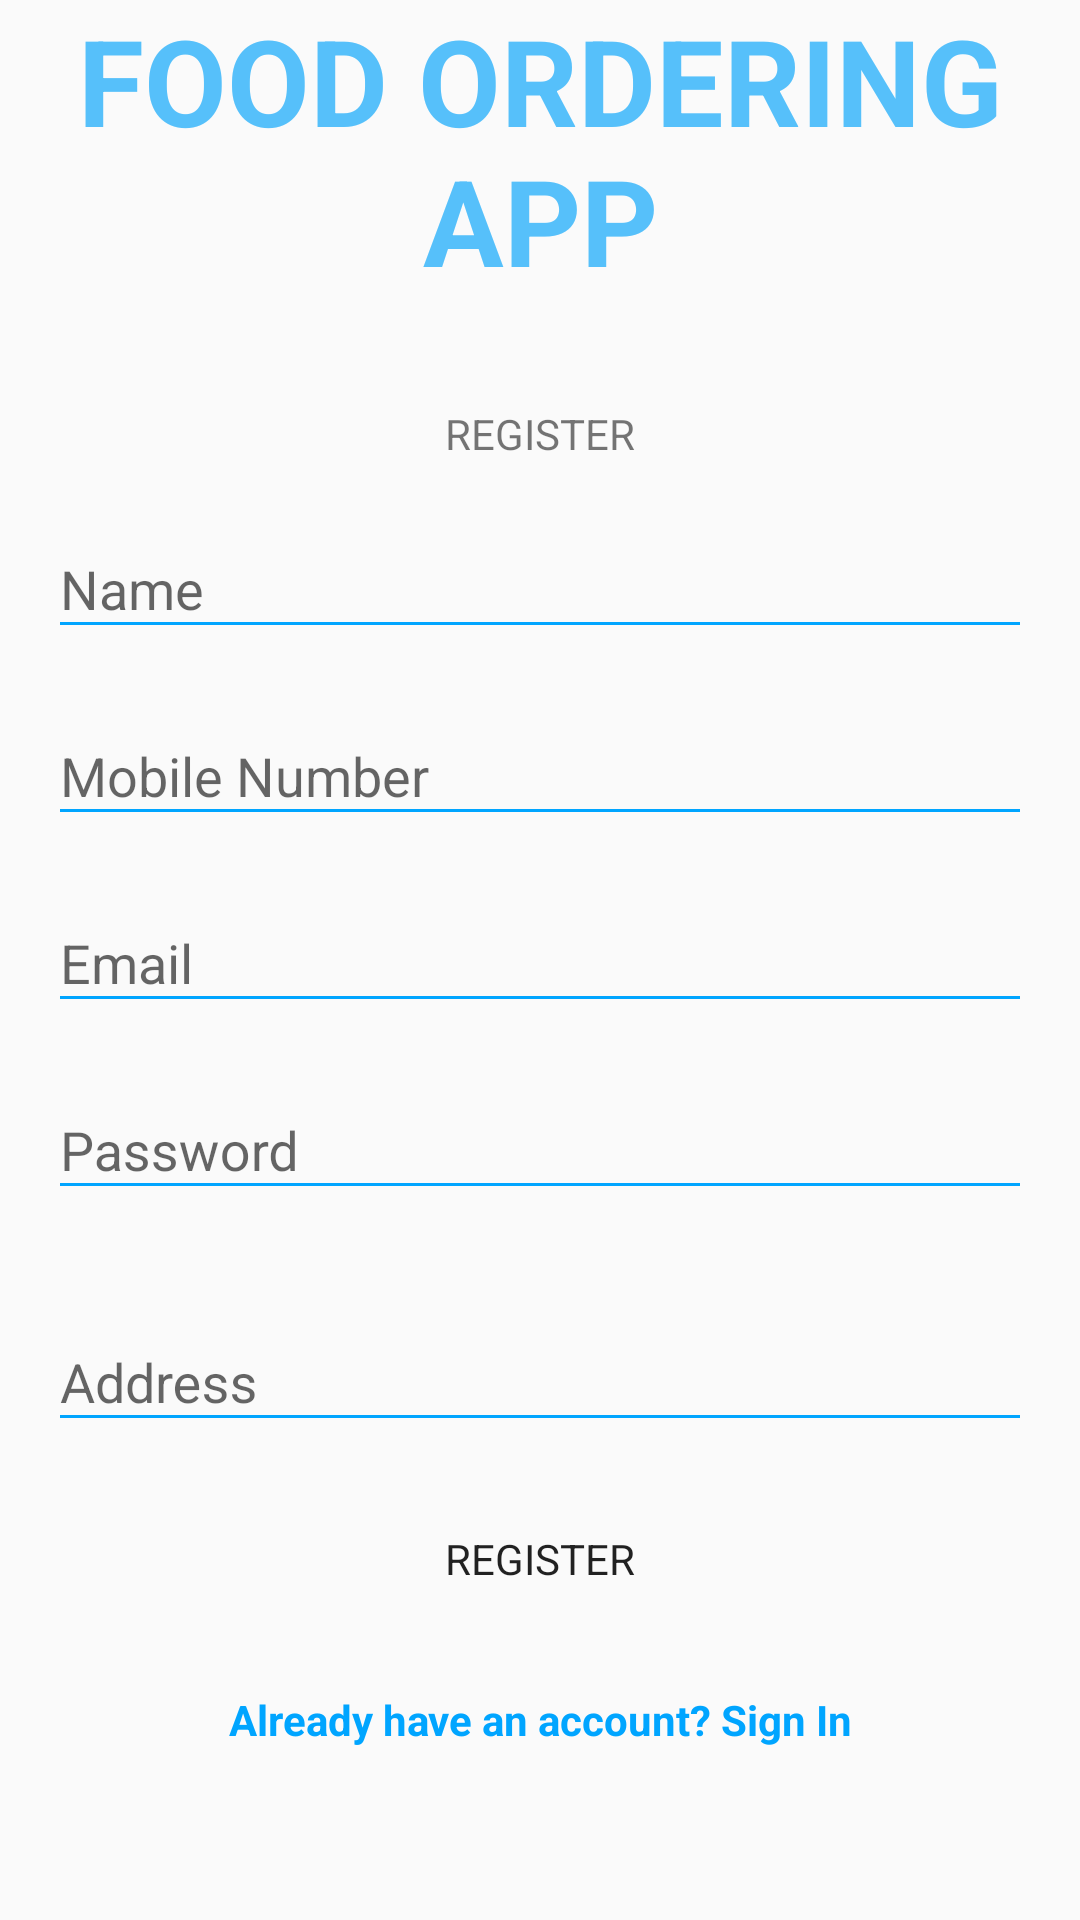

Produce the Android XML layout that renders to this screen, including the resource entries it uses.
<!-- AndroidManifest.xml: application theme AppTheme.Font -->
<!-- res/layout/activity_sign_up.xml -->
<?xml version="1.0" encoding="utf-8"?>
<ScrollView android:layout_width="match_parent"
    android:layout_height="match_parent"
    xmlns:android="http://schemas.android.com/apk/res/android" >
<LinearLayout xmlns:android="http://schemas.android.com/apk/res/android"
    android:layout_width="match_parent"
    android:layout_height="match_parent"
    xmlns:app="http://schemas.android.com/apk/res-auto"
    android:paddingLeft="16dp"
    android:paddingRight="16dp"
    android:orientation="vertical">

    <TextView
        android:layout_width="match_parent"
        android:layout_height="wrap_content"
        android:text="FOOD ORDERING APP"
        android:textSize="40dp"
        android:textStyle="bold"
        android:layout_marginBottom="15dp"
        android:textColor="#56C0FA"
        android:gravity="center_horizontal"
        android:layout_gravity="center_horizontal"/>

        <TextView
            android:layout_height="wrap_content"
            android:layout_width="match_parent"
            android:gravity="center"
            android:text="@string/register"
            android:layout_marginTop="@dimen/loginViewsMargin"/>

    <com.google.android.material.textfield.TextInputLayout
        android:layout_width="match_parent"
        android:layout_height="wrap_content"
        android:layout_marginTop="@dimen/signup_text_margin_top">
        <EditText
            style="@style/modifiedEditText"
            android:id="@+id/rname"
            android:inputType="text"
            android:maxLines="1"
            android:hint="Name"/>
    </com.google.android.material.textfield.TextInputLayout>

    <com.google.android.material.textfield.TextInputLayout
        android:layout_width="match_parent"
        android:layout_height="wrap_content"
        android:layout_marginTop="@dimen/signup_text_margin_top">
        <EditText
            style="@style/modifiedEditText"
            android:inputType="number"
            android:id="@+id/rnum"
            android:maxLines="1"
            android:hint="Mobile Number"/>
    </com.google.android.material.textfield.TextInputLayout>

    <com.google.android.material.textfield.TextInputLayout
        android:layout_width="match_parent"
        android:layout_height="wrap_content"
        android:layout_marginTop="@dimen/signup_text_margin_top">
        <EditText
            style="@style/modifiedEditText"
            android:inputType="textEmailAddress"
            android:id="@+id/remail"
            android:maxLines="1"
            android:hint="@string/login_email_hint"/>
    </com.google.android.material.textfield.TextInputLayout>

    <com.google.android.material.textfield.TextInputLayout
        android:layout_width="match_parent"
        android:layout_height="wrap_content"
        android:layout_marginBottom="15dp"
        android:layout_marginTop="@dimen/signup_text_margin_top">
        <EditText
            style="@style/modifiedEditText"
            android:id="@+id/rpassword"
            android:hint="@string/login_password_hint"
            android:maxLines="1"
            android:inputType="textPassword"/>
    </com.google.android.material.textfield.TextInputLayout>

    <com.google.android.material.textfield.TextInputLayout
        android:layout_width="match_parent"
        android:layout_height="wrap_content"
        android:layout_marginBottom="15dp"
        android:layout_marginTop="@dimen/signup_text_margin_top">
        <EditText
            style="@style/modifiedEditText"
            android:id="@+id/raddress"
            android:hint="Address"
            android:inputType="textMultiLine"/>
    </com.google.android.material.textfield.TextInputLayout>


    <Button
        style="@style/Widget.AppCompat.Button"
        android:layout_height="wrap_content"
        android:layout_width="match_parent"
        android:layout_gravity="center"
        android:onClick="SignUp"
        android:backgroundTint="@color/primaryTextColor"
        android:background="@drawable/shape"
        android:text="Register" />

    <TextView
        style="@style/parent"
        android:textAlignment="center"
        android:textStyle="bold"
        android:id="@+id/toLogin"
        android:textColor="@color/primaryTextColor"
        android:text="@string/signup_login_hint"
        android:layout_marginTop="@dimen/loginViewsMargin"/>

</LinearLayout>
</ScrollView>
<!-- resources referenced by this layout -->
<resources>
  <color name="primaryTextColor">#00a5ff</color>
  <dimen name="loginViewsMargin">20dp</dimen>
  <dimen name="signup_text_margin_top">10dp</dimen>
  <string name="login_email_hint">Email</string>
  <string name="login_password_hint">Password</string>
  <string name="register">REGISTER</string>
  <string name="signup_login_hint">Already have an account? Sign In</string>
  <style name="modifiedEditText" parent="parent">
          <item name="android:textSize">@dimen/newsMoreTextSize</item>
          <item name="android:backgroundTint">@color/primaryTextColor</item>
      </style>
  <style name="parent">
          <item name="android:layout_width">match_parent</item>
          <item name="android:layout_height">match_parent</item>
      </style>
  <style name="AppTheme.Font" parent="AppTheme">
          <item name="android:fontFamily">sans-serif</item>
      </style>
  <dimen name="newsMoreTextSize">18sp</dimen>
  <style name="AppTheme" parent="Theme.AppCompat.Light.DarkActionBar">
          
          <item name="colorPrimary">@color/colorPrimary</item>
          <item name="colorPrimaryDark">@color/colorPrimaryDark</item>
          <item name="colorAccent">@color/colorAccent</item>
      </style>
  <color name="colorPrimary">#6200EE</color>
  <color name="colorPrimaryDark">#3700B3</color>
  <color name="colorAccent">#03DAC5</color>
</resources>
